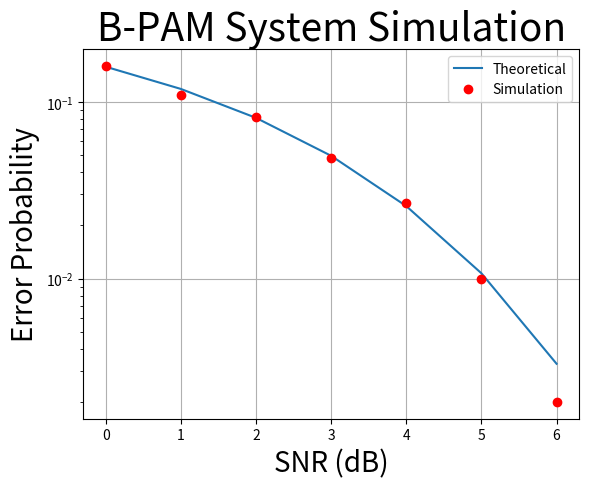

This chart was generated by the following Python code:

import numpy as np
import matplotlib.pyplot as plt
from scipy import special
import math


# Q-function using erf function
def qFunc(x):
    q = 0.5-(0.5 * special.erf(x / np.sqrt(2)))
    return q


SNRindB1 = np.arange(0, 7)  # simulation SNR in dB
SNRindB2 = np.arange(0, 7)  # theoritical SNR in dB
SNR_B1 = np.zeros(len(SNRindB1))  # storing linear SNR value of SNRindB1
SNR_B2 = np.zeros(len(SNRindB2))  # storing linear SNR value of SNRindB2
sigma = np.zeros(len(SNRindB1))  # store Variance values

# defining probability of error arrays
sim_err_prb = np.zeros(len(SNRindB1))
the_err_prb = np.zeros(len(SNRindB2))

N = 10000 # no. of bits transmitted

# probability of error calculation using simulation
for k in range(len(SNRindB1)):
    E = 2# Bit energy
    snr_in_linear = np.exp((SNRindB1[k]) * np.log(10 ^ 22) / 10)  # converting dB to linear scale
    SNR_B1[k] = snr_in_linear
    sigma[k] = np.sqrt(E / SNR_B1[k])  # calculating the variance

    # Generation of the binary data source
    # TRANSMITTER
    dsource = np.zeros(N)
    for i in range(N):
        temp = np.random.rand()  # generates a random number between 0 and 1
        if temp < 0.5:
            dsource[i] = 0
        else:
            dsource[i] = 1

    # dsource is now transmitted

    numoferr = 0  # error counter

    # Adding noise to transmitted bits

    # DEMODULATOR
    for i in range(N):
        if dsource[i] == 0:
            # random.normal generates a random no. from gaussian distribution
            # noise has mean zero and variance No/2
            y = (-1) * np.sqrt(E) + np.random.normal(0, sigma[k])
        else:
            y = np.sqrt(E) + np.random.normal(0, sigma[k])

        # DETECTOR
        if y < 0:
            decision = 0
        else:
            decision = 1
        if decision != dsource[i]:
            numoferr += 1

        sim_err_prb[k] = numoferr / N

# Error function calculation using Q-func
# this is theoretical calculation
for i in range(len(SNRindB2)):
    snr_in_linear = np.exp((SNRindB2[i]) * np.log(10 ^ 22) / 10)  # converting dB to linear scale
    SNR_B2[k] = snr_in_linear
    the_err_prb[i] = qFunc(math.sqrt((snr_in_linear)))

# to show the plot and labeling it
plt.figure()
plt.title("B-PAM System Simulation", fontsize=28)
plt.ylabel("Error Probability", fontsize=20)
plt.xlabel("SNR (dB)", fontsize=20)
plt.semilogy(SNRindB2, the_err_prb, label='Theoretical')
plt.semilogy(SNRindB1, sim_err_prb, 'o', label='Simulation', color='red')
plt.legend(prop={"size": 10})
plt.grid()
plt.show()
